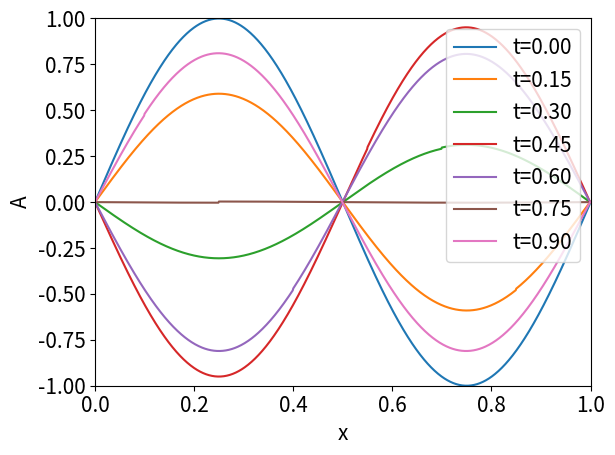

Reproduce this figure in Python.
import matplotlib.pyplot as plt
from matplotlib import animation
import numpy as np
import math
plt.rcParams.update({'font.size': 15})

N = 1000
c_squared = 1
L = 1
delta_t = 0.001
t_max = 1
delta_x = L/N

boundary1 = 0
boundary2 = 0

u = [math.sin(2*math.pi*x) for x in np.arange(0,L,delta_x)]
# u = [math.sin(5*math.pi*x) for x in np.arange(0,L,delta_x)]
# u = [math.sin(5*math.pi*x) if x >= 1/5 and x <= 2/5 else 0 for x in np.arange(0,L,delta_x)]

u[0] = boundary1
u[-1] = boundary2

string = [u.copy(),u.copy()]

for dt in np.arange(0,t_max,delta_t):
    print(f"{dt}/{t_max}", end="\r")
    u = np.zeros(N)
    for i in range(1,len(u)-1):
        u[i] = c_squared * (delta_t**2/delta_x**2)*(string[-1][i+1] + string[-1][i-1]-2*string[-1][i]) - string[-2][i] + 2*string[-1][i]
    string.append(u)


string_x = [x for x in np.arange(0,L,delta_x)]
# for i in range(0, len(string), 10):
#     plt.plot(string_x, string[i])
#     plt.ylim(-1,1)
#     plt.xlim(0,L)
#     plt.draw()
#     plt.pause(0.0001)
#     plt.clf()

for i in np.arange(0, 1000, 150):
    plt.plot(string_x,string[i],label=f't={i/1000:.2f}')

plt.ylim(-1,1)
plt.xlim(0,L)
plt.xlabel('x')
plt.ylabel('A')
plt.legend()
plt.tight_layout()
plt.savefig("wave1.png")
